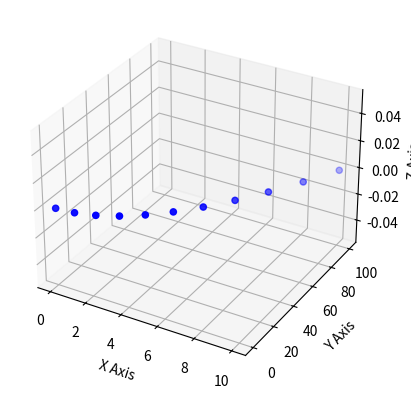

This chart was generated by the following Python code:
# importing numpy package
import numpy as np
# importing matplotlib package
import matplotlib.pyplot as plt

# creating an empty canvas
fig = plt.figure()

# Creating an empty 3D axes of the plot
ax = fig.add_subplot(projection='3d')

# Labeling the X Axis
ax.set_xlabel('X Axis')

# Labeling the Y-Axis
ax.set_ylabel('Y Axis')

# Labeling the Z-Axis
ax.set_zlabel('Z Axis')

# Creating X as an array of numbers
# from 1 to 10
x = np.arange(11)

# Creating Y as an array of numbers
# which are sqaure of the numbers
# in X
y = x**2

# Creating a 2D data Scatter plot for the
# on a 3D axis figure
ax.scatter(x, y, c='b')

# Showing the above 3D plot
plt.show()
